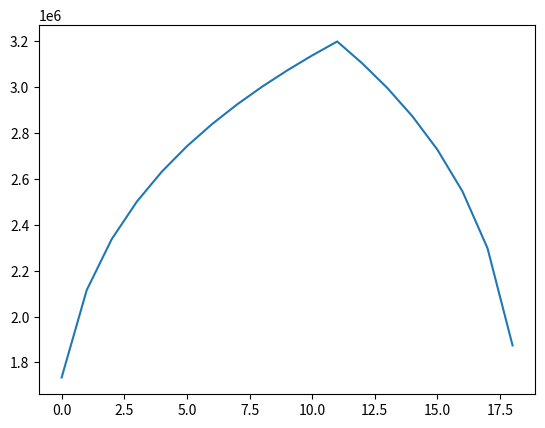

Recreate this plot in Python.
# рассчитывается давление в трещине по модели PKN с заданным давлением на скважине ( в центре трещины) и с миним. напряжением на кончике трещины.
import numpy as np
import matplotlib.pyplot as plt

if __name__ == '__main__':
    l_fr0 = 0.2
    hx = 0.01
    hy = 0.01
    t_step = 1
    N_fr = int(l_fr0/hx)
    N_well = int(N_fr/2-1)+2
    nu = 0.2
    H = 0.07
    E = 3*10**9
    G = E/2/(1+nu)
    k = 4*(1-nu)*H/3.14/G
    mu = 0.1
    perm = 2*10**(-15)
    alpha = 1/24/mu/k/hx**2
    Pinj = 32*10**5
    Sh = 5*10**5
    Pres = 1*10**5
    w0 = k*(Pinj - Sh)
    coef = -perm/mu*(Pinj/2-Pres)/hy/2
    #q = np.ones((N_fr-1, 1))*coef
    q = np.zeros((N_fr-1, 1))

    T_exp = 100
    w = np.zeros((N_fr - 1, 1))

def Pressure_in_frac(N_fr, t_step, N_well, alpha, w0, q, w, k, Sh):

    A = np.zeros((N_fr - 1, N_fr - 1))
    B = np.zeros((N_fr - 1, 1))
    for n in range(1, N_fr-2):
        A[n][n] = -alpha*(w[n+1]**3 + 2*w[n]**3 + w[n-1]**3) - 1/t_step
        A[n][n-1] = alpha*(w[n]**3 + w[n-1]**3)
        A[n][n+1] = alpha * (w[n] ** 3 + w[n+1]**3)

    A[0][0] = -alpha*(w[1]**3 + 2*w[0]**3) - 1/t_step
    A[0][1] = alpha*(w[0]**3 + w[1]**3)
    A[N_fr-2][N_fr-2] = -alpha*(w[N_fr-3]**3 + 2*w[N_fr-2]**3) - 1/t_step
    A[N_fr-2][N_fr-3] = alpha*(w[N_fr-2]**3 + w[N_fr-3]**3)

    for n in range(0, N_fr-1):
        B[n] = -1/t_step*w[n] - q[n]

    for n in range(0, N_fr-1):
        if n+1 == N_well:
            A[n][n + 1] = 0
            B[n] = B[n] - alpha * (w[n] ** 3 + w[n+1]**3)*w0
        if n-1 == N_well:
            A[n][n - 1] = 0
            B[n] = B[n] - alpha * (w[n] ** 3 + w[n-1]**3)*w0

    A = np.delete(A, N_well, axis=0)
    A = np.delete(A, N_well, axis=1)
    B = np.delete(B, N_well)

    w_new = np.linalg.solve(A,B)
    w_new = np.insert(w_new, N_well, w0)


    w = w_new.reshape(N_fr-1, 1)
    P_new = w / k + Sh

    return P_new, w



if __name__ == '__main__':

    for t in range(T_exp):
        P_new, w_new = Pressure_in_frac(N_fr, t_step, N_well, alpha, w0, q, w, k, Sh)
        w = w_new

    print(P_new)
    fig = plt.figure()
    surf = plt.plot(P_new)
    plt.show()


